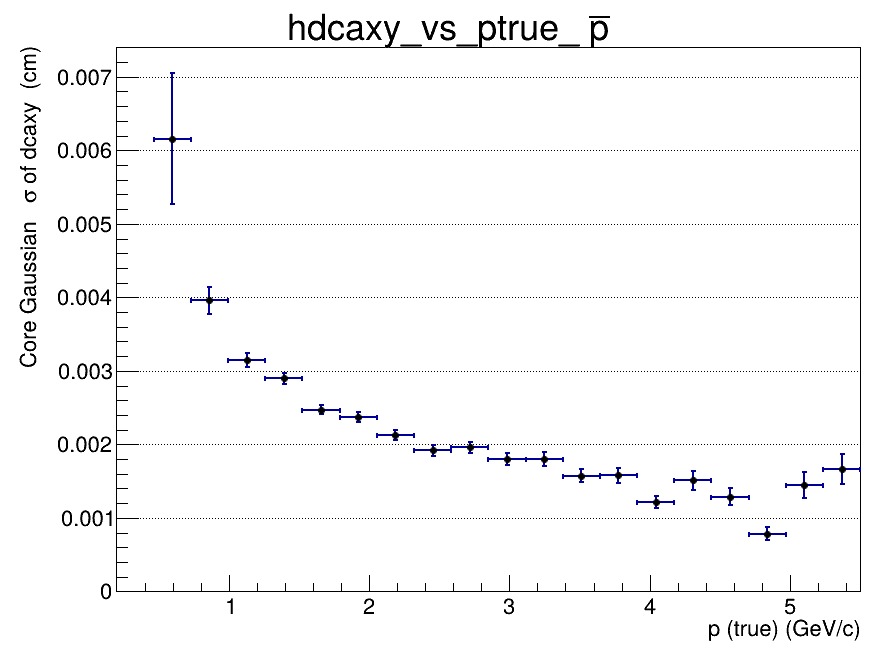

The file beside this chart, header and first rows:
x_low, x_high, x_center, entries, mean, mean_error, sigma, sigma_error, chi2_ndf, iterations, fit_status
0.2, 0.465, 0.3325, 96, -0.07489, 0.01678, 0.02777, 0.02761, 0.7463, 1, 1
0.465, 0.73, 0.5975, 1473, -0.002178, 0.0006784, 0.006159, 0.0008927, 1.076, 2, 0
0.73, 0.995, 0.8625, 2555, -0.0001589, 0.0001219, 0.003959, 0.0001852, 1.028, 2, 0
0.995, 1.26, 1.128, 2904, 6.96965401618e-05, 7.61170115248e-05, 0.003144, 9.53251146088e-05, 1.187, 2, 0
1.26, 1.525, 1.393, 2636, 0.0001554, 6.99060456184e-05, 0.002897, 7.86541326098e-05, 0.946, 2, 0
1.525, 1.79, 1.658, 2227, 0.0002184, 6.06355729052e-05, 0.002471, 6.34276018695e-05, 0.8759, 2, 0
1.79, 2.055, 1.923, 1777, 0.000176, 6.48583913196e-05, 0.002367, 6.61691258579e-05, 0.8977, 4, 0
2.055, 2.32, 2.188, 1414, 0.000226, 6.6139175968e-05, 0.002128, 6.99579962216e-05, 0.8501, 3, 0
2.32, 2.585, 2.453, 1080, 8.35322785658e-05, 6.96343032585e-05, 0.001918, 7.48466819038e-05, 1.351, 4, 0
2.585, 2.85, 2.718, 897, -1.11853750804e-05, 7.92659423839e-05, 0.00196, 7.27376423928e-05, 1.351, 3, 0
2.85, 3.115, 2.983, 675, 0.0001835, 8.22953054643e-05, 0.0018, 8.21042955342e-05, 1.013, 3, 0
3.115, 3.38, 3.248, 515, 0.0001546, 9.66003549737e-05, 0.001798, 9.36273762102e-05, 0.7922, 3, 0
3.38, 3.645, 3.513, 446, -1.20498192087e-05, 9.14061567941e-05, 0.00157, 8.82205782152e-05, 1.242, 3, 0
3.645, 3.91, 3.778, 351, 0.0001838, 0.0001051, 0.001579, 0.0001022, 0.911, 4, 0
3.91, 4.175, 4.043, 299, 0.0002928, 8.91686206513e-05, 0.001214, 8.04964228504e-05, 0.9185, 4, 0
4.175, 4.44, 4.308, 226, -2.05529338559e-05, 0.0001313, 0.001508, 0.000129, 1.516, 3, 0
4.44, 4.705, 4.573, 187, -8.15485169626e-05, 0.0001242, 0.001287, 0.0001137, 0.83, 5, 0
4.705, 4.97, 4.838, 152, 8.43554654086e-05, 9.57908895934e-05, 0.000782, 8.79740525011e-05, 1.298, 7, 0
4.97, 5.235, 5.103, 122, 0.0002313, 0.00017, 0.001448, 0.000177, 0.7827, 3, 0
5.235, 5.5, 5.368, 120, 8.04377705251e-06, 0.000197, 0.00167, 0.0002041, 0.4009, 5, 0
